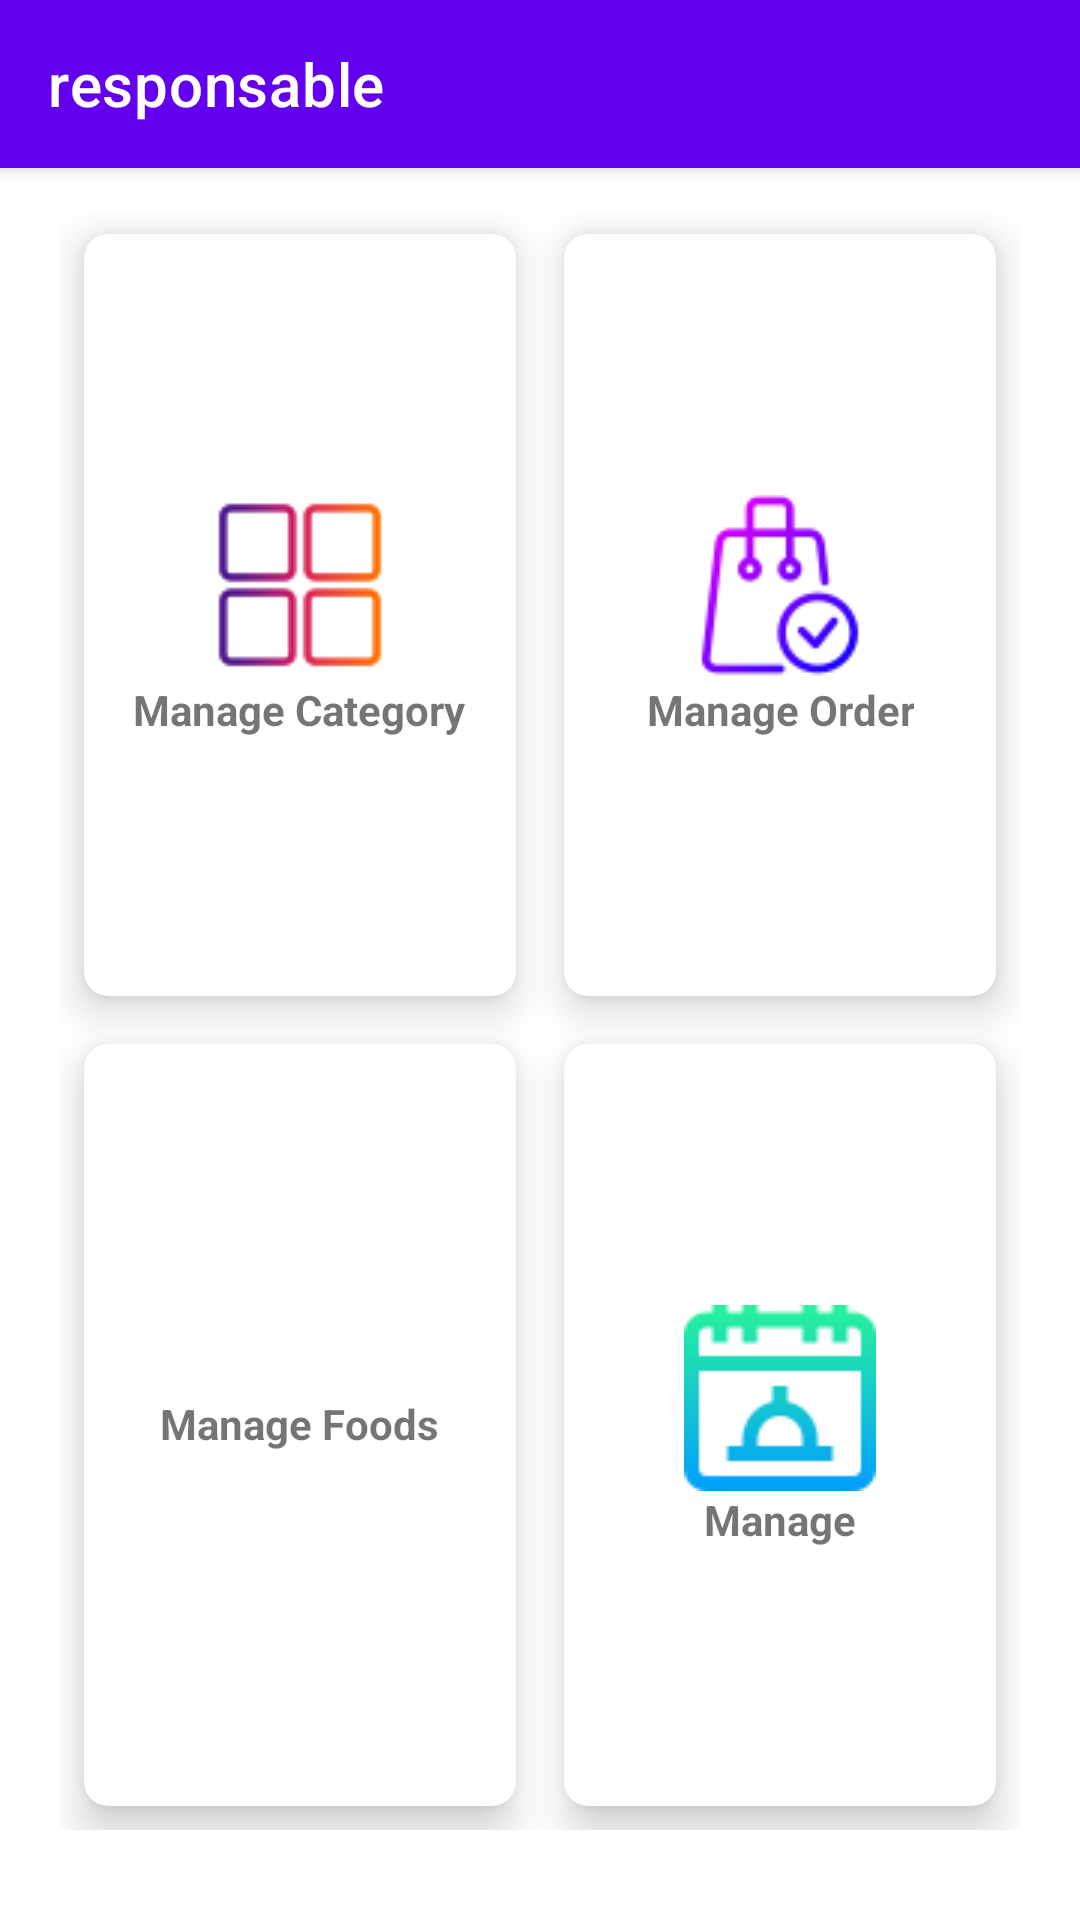

Android layout source for this screen:
<!-- AndroidManifest.xml: application theme Theme.MyFoodApplication -->
<!-- res/layout/activity_responsable2.xml -->
<?xml version="1.0" encoding="utf-8"?>
<androidx.coordinatorlayout.widget.CoordinatorLayout xmlns:android="http://schemas.android.com/apk/res/android"
    xmlns:app="http://schemas.android.com/apk/res-auto"
    xmlns:tools="http://schemas.android.com/tools"
    android:layout_width="match_parent"
    android:layout_height="match_parent"
    tools:context=".Activity.Responsable">

    <com.google.android.material.appbar.AppBarLayout
        android:id="@+id/app_bar_layout"
        android:layout_width="match_parent"
        android:layout_height="wrap_content"
        android:theme="@style/ThemeOverlay.AppCompat.Dark.ActionBar"
        android:fitsSystemWindows="true">


            <androidx.appcompat.widget.Toolbar
                android:id="@+id/toolbarRes"
                android:layout_width="match_parent"
                android:layout_height="?attr/actionBarSize"
                app:title="responsable"
                app:popupTheme="@style/ThemeOverlay.AppCompat.Light" />


    </com.google.android.material.appbar.AppBarLayout>




    <GridLayout
        android:layout_width="match_parent"
        android:layout_height="match_parent"
        android:layout_below="@+id/app_bar_layout"
        android:layout_marginStart="20dp"
        android:layout_marginEnd="20dp"
        android:layout_marginBottom="30dp"
        android:layout_marginTop="70dp"
        android:columnCount="2"
        android:rowCount="3">


        <androidx.cardview.widget.CardView
            android:id="@+id/userCard"
            android:layout_width="wrap_content"
            android:layout_height="wrap_content"
            android:layout_row="0"
            android:layout_rowWeight="1"
            android:layout_column="0"
            android:layout_columnWeight="1"
            android:layout_gravity="fill"
            android:layout_margin="8dp"
            app:cardCornerRadius="8dp"
            app:cardElevation="8dp">

            <LinearLayout
                android:layout_width="120dp"
                android:layout_height="80dp"
                android:layout_gravity="center_vertical|center_horizontal"
                android:gravity="center"
                android:orientation="vertical">

                <ImageView
                    android:id="@+id/user"
                    android:layout_width="wrap_content"
                    android:layout_height="wrap_content"
                    android:src="@drawable/menu" />

                <TextView
                    android:id="@+id/txtuser"
                    android:layout_width="wrap_content"
                    android:layout_height="20dp"
                    android:text="Manage Category"
                    android:textAlignment="center"
                    android:textStyle="bold" />


            </LinearLayout>


        </androidx.cardview.widget.CardView>

        <androidx.cardview.widget.CardView
            android:id="@+id/orderCard"
            android:layout_width="wrap_content"
            android:layout_height="wrap_content"
            android:layout_row="0"
            android:layout_rowWeight="1"
            android:layout_column="1"
            android:layout_columnWeight="1"
            android:layout_gravity="fill"
            android:layout_margin="8dp"
            app:cardCornerRadius="8dp"
            app:cardElevation="8dp">

            <LinearLayout
                android:layout_width="120dp"
                android:layout_height="80dp"
                android:layout_gravity="center_vertical|center_horizontal"
                android:gravity="center"
                android:orientation="vertical">

                <ImageView
                    android:id="@+id/order"
                    android:layout_width="wrap_content"
                    android:layout_height="wrap_content"
                    android:src="@drawable/order" />

                <TextView
                    android:id="@+id/txtTable"
                    android:layout_width="wrap_content"
                    android:layout_height="20dp"
                    android:text="Manage Order"
                    android:textAlignment="center"
                    android:textStyle="bold" />


            </LinearLayout>
        </androidx.cardview.widget.CardView>

        <androidx.cardview.widget.CardView
            android:id="@+id/platCard"
            android:layout_width="wrap_content"
            android:layout_height="wrap_content"
            android:layout_row="1"
            android:layout_rowWeight="1"
            android:layout_column="0"
            android:layout_columnWeight="1"
            android:layout_gravity="fill"
            android:layout_margin="8dp"
            app:cardCornerRadius="8dp"
            app:cardElevation="8dp">

            <LinearLayout
                android:layout_width="120dp"
                android:layout_height="80dp"
                android:layout_gravity="center_vertical|center_horizontal"
                android:gravity="center"
                android:orientation="vertical">

                <ImageView
                    android:id="@+id/plat"
                    android:layout_width="wrap_content"
                    android:layout_height="wrap_content"
                    android:src="@drawable/food_service" />

                <TextView
                    android:id="@+id/txtplat"
                    android:layout_width="wrap_content"
                    android:layout_height="20dp"
                    android:text="Manage Foods"
                    android:textAlignment="center"
                    android:textStyle="bold" />


            </LinearLayout>
        </androidx.cardview.widget.CardView>

        <androidx.cardview.widget.CardView
            android:id="@+id/resCard"
            android:layout_width="wrap_content"
            android:layout_height="wrap_content"
            android:layout_row="1"
            android:layout_rowWeight="1"
            android:layout_column="1"
            android:layout_columnWeight="1"
            android:layout_gravity="fill"
            android:layout_margin="8dp"
            app:cardCornerRadius="8dp"
            app:cardElevation="8dp">

            <LinearLayout
                android:layout_width="120dp"
                android:layout_height="80dp"
                android:layout_gravity="center_vertical|center_horizontal"
                android:gravity="center"
                android:orientation="vertical">

                <ImageView
                    android:id="@+id/res"
                    android:layout_width="wrap_content"
                    android:layout_height="wrap_content"
                    android:src="@drawable/reservation1" />

                <TextView
                    android:id="@+id/txtres"
                    android:layout_width="wrap_content"
                    android:layout_height="20dp"
                    android:text="Manage Reservation"
                    android:textAlignment="center"
                    android:textStyle="bold" />


            </LinearLayout>
        </androidx.cardview.widget.CardView>

    </GridLayout>

</androidx.coordinatorlayout.widget.CoordinatorLayout>
<!-- resources referenced by this layout -->
<resources>
  <!-- drawable menu: png bitmap (drawable, 1624 bytes) -->
  <!-- drawable order: png bitmap (drawable, 2671 bytes) -->
  <!-- drawable reservation1: png bitmap (drawable, 1603 bytes) -->
  <style name="Theme.MyFoodApplication" parent="Theme.MaterialComponents.DayNight.NoActionBar">
          
          <item name="colorPrimary">@color/purple_500</item>
          <item name="colorPrimaryVariant">@color/purple_700</item>
          <item name="colorOnPrimary">@color/white</item>
          
          <item name="colorSecondary">@color/teal_200</item>
          <item name="colorSecondaryVariant">@color/teal_700</item>
          <item name="colorOnSecondary">@color/black</item>
          
          <item name="android:statusBarColor" tools:targetApi="l">?attr/colorPrimaryVariant</item>
          
      </style>
  <!-- not gathered from this repository: default colours our renderer supplied (Android Studio template values) -->
  <color name="purple_500">#FF6200EE</color>
  <color name="purple_700">#FF3700B3</color>
  <color name="teal_200">#FF03DAC5</color>
  <color name="teal_700">#FF018786</color>
  <color name="black">#FF000000</color>
  <color name="white">#FFFFFFFF</color>
</resources>
